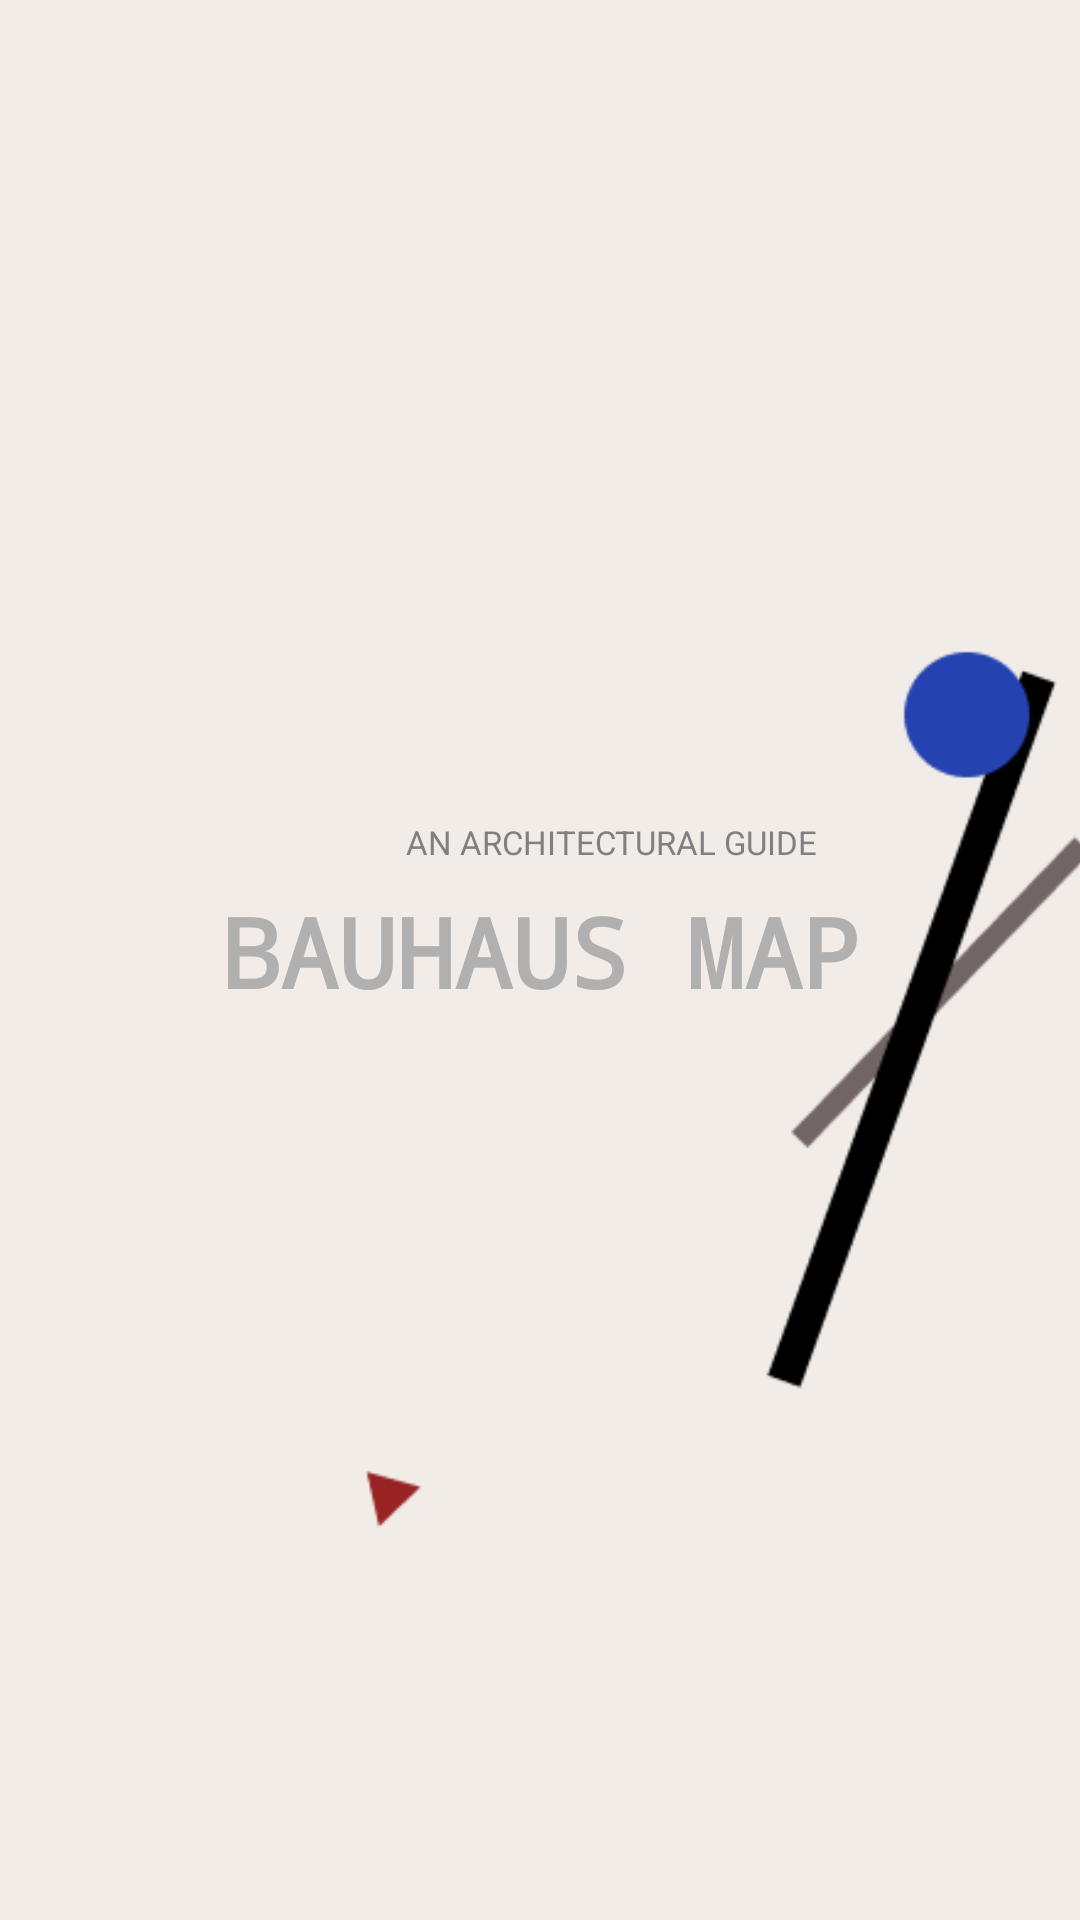

Android layout source for this screen:
<!-- AndroidManifest.xml: application theme AppTheme -->
<!-- res/layout/launcher_activity.xml -->
<?xml version="1.0" encoding="utf-8"?>
<androidx.constraintlayout.widget.ConstraintLayout
    xmlns:android="http://schemas.android.com/apk/res/android"
    xmlns:tools="http://schemas.android.com/tools"
    xmlns:app="http://schemas.android.com/apk/res-auto"
    android:orientation="vertical"
    tools:context=".activities.LauncherActivity"
    android:layout_width="match_parent"
    android:layout_height="match_parent">

    <ImageView
        android:id="@+id/launch_screen"
        android:layout_width="match_parent"
        android:layout_height="match_parent"
        android:contentDescription="@string/launch_view_name"
        android:cropToPadding="true"
        android:scaleType="centerCrop"
        android:src="@drawable/suprematist"/>

    <TextView
        android:id="@+id/launch_main_text"
        android:layout_width="wrap_content"
        android:layout_height="wrap_content"
        android:layout_gravity="center"
        android:text="@string/launch_text_view"
        android:textColor="#b0b0b0"
        android:textColorHighlight="@color/colorAccent"
        android:textSize="32sp"
        android:textStyle="bold"
        android:typeface="monospace"
        app:layout_constraintBottom_toBottomOf="parent"
        app:layout_constraintHorizontal_bias="0.503"
        app:layout_constraintLeft_toLeftOf="parent"
        app:layout_constraintRight_toRightOf="parent"
        app:layout_constraintTop_toTopOf="parent"
        app:layout_constraintVertical_bias="0.495" />

    <TextView
        android:layout_width="wrap_content"
        android:layout_height="wrap_content"
        android:layout_above="@id/launch_main_text"
        android:layout_gravity="center"
        android:layout_marginBottom="70dp"
        android:text="@string/launch_footer_text_view"
        android:textColor="#E6747474"
        android:textSize="11sp"
        android:textStyle="normal"
        android:typeface="normal"
        app:layout_constraintBottom_toBottomOf="parent"
        app:layout_constraintHorizontal_bias="0.608"
        app:layout_constraintLeft_toLeftOf="parent"
        app:layout_constraintRight_toRightOf="parent"
        app:layout_constraintTop_toTopOf="parent"
        app:layout_constraintVertical_bias="0.492" />

</androidx.constraintlayout.widget.ConstraintLayout>
<!-- resources referenced by this layout -->
<resources>
  <color name="colorAccent">#74736d</color>
  <!-- drawable suprematist: png bitmap (drawable, 8805 bytes) -->
  <string name="launch_footer_text_view">AN ARCHITECTURAL GUIDE</string>
  <string name="launch_text_view">BAUHAUS MAP</string>
  <string name="launch_view_name">LaunchScreen</string>
  <style name="AppTheme" parent="Theme.AppCompat.Light.NoActionBar">
          <item name="colorPrimary">@color/colorPrimary</item>
          <item name="colorPrimaryDark">@color/colorPrimaryLight</item>
          <item name="colorAccent">@color/colorAccent</item>
      </style>
  <color name="colorPrimary">#7393b0</color>
  <color name="colorPrimaryLight">#F0EAE2</color>
</resources>
